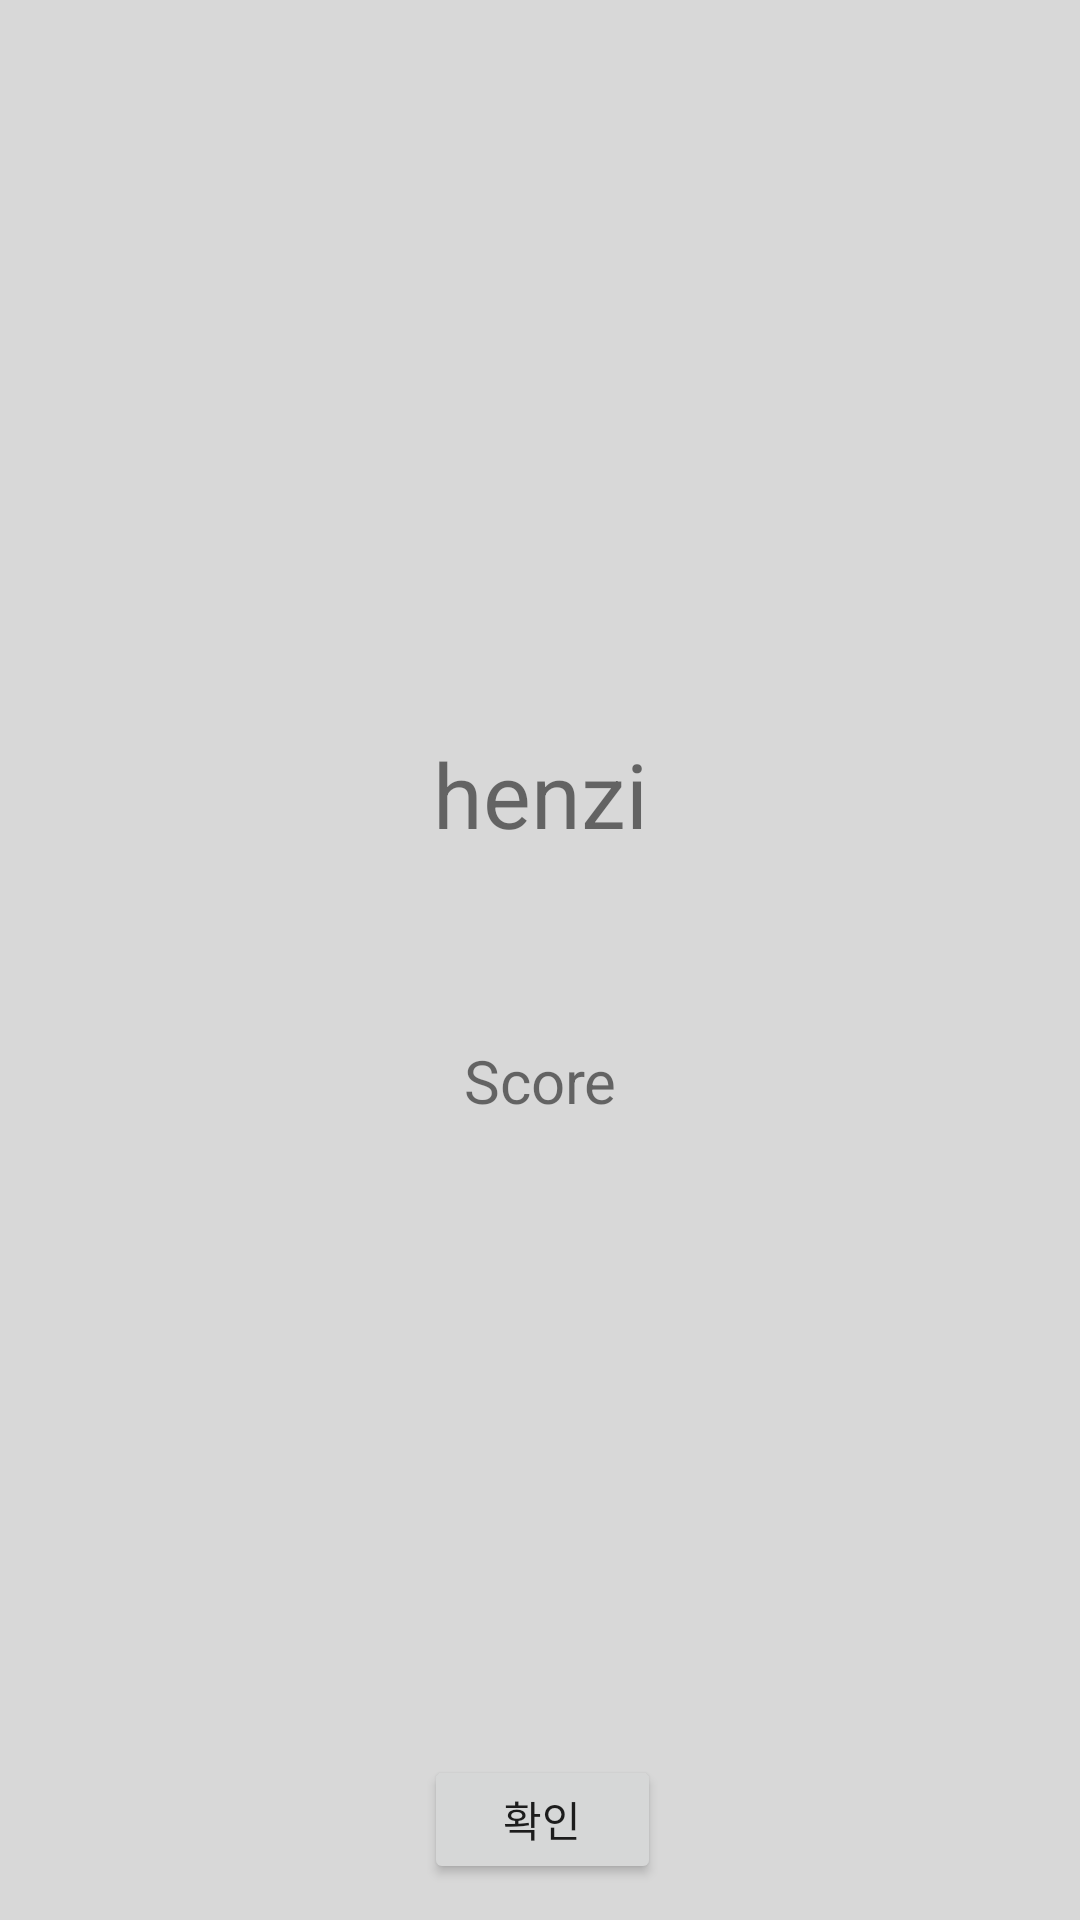

Reconstruct the res/layout file that produces this screen, plus the resources it refers to.
<!-- AndroidManifest.xml: application theme AppTheme -->
<!-- res/layout/popup.xml -->
<?xml version="1.0" encoding="utf-8"?>
<android.support.constraint.ConstraintLayout xmlns:android="http://schemas.android.com/apk/res/android"
    xmlns:app="http://schemas.android.com/apk/res-auto"
    xmlns:tools="http://schemas.android.com/tools"
    android:id="@+id/cons"
    android:layout_width="wrap_content"
    android:layout_height="wrap_content"
    android:background="@color/popupBackground">

    <TextView
        android:id="@+id/henzi"
        android:layout_width="wrap_content"
        android:layout_height="wrap_content"
        android:layout_marginStart="24dp"
        android:layout_marginTop="8dp"
        android:layout_marginEnd="24dp"
        android:layout_marginBottom="8dp"
        android:orientation="horizontal"
        android:text="henzi"
        android:textSize="30dp"
        app:layout_constraintBottom_toBottomOf="parent"
        app:layout_constraintEnd_toEndOf="parent"
        app:layout_constraintStart_toStartOf="parent"
        app:layout_constraintTop_toTopOf="parent"
        app:layout_constraintVertical_bias="0.405" />

    <TextView
        android:id="@+id/henziScore"
        android:layout_width="wrap_content"
        android:layout_height="wrap_content"
        android:layout_marginStart="100dp"
        android:layout_marginEnd="100dp"
        android:layout_marginBottom="100dp"
        android:orientation="horizontal"
        android:text="Score"
        android:textSize="20dp"
        app:layout_constraintBottom_toBottomOf="parent"
        app:layout_constraintEnd_toEndOf="parent"
        app:layout_constraintStart_toStartOf="parent"
        app:layout_constraintTop_toBottomOf="@+id/henzi"
        app:layout_constraintVertical_bias="0.272" />

    <Button
        android:id="@+id/ok"
        android:layout_width="79dp"
        android:layout_height="43dp"
        android:layout_marginStart="24dp"
        android:layout_marginEnd="24dp"
        android:layout_marginBottom="12dp"
        android:orientation="horizontal"
        android:text="확인"
        app:layout_constraintBottom_toBottomOf="parent"
        app:layout_constraintEnd_toEndOf="parent"
        app:layout_constraintHorizontal_bias="0.504"
        app:layout_constraintStart_toStartOf="parent" />
</android.support.constraint.ConstraintLayout>
<!-- resources referenced by this layout -->
<resources>
  <color name="popupBackground">#D8D8D8</color>
  <style name="AppTheme" parent="Theme.AppCompat.Light.DarkActionBar">
          
          <item name="colorPrimary">@color/colorPrimary</item>
          <item name="colorPrimaryDark">@color/colorPrimaryDark</item>
          <item name="colorAccent">@color/colorAccent</item>
          
      </style>
  <color name="colorPrimary">#008577</color>
  <color name="colorPrimaryDark">#00574B</color>
  <color name="colorAccent">#D81B60</color>
</resources>
